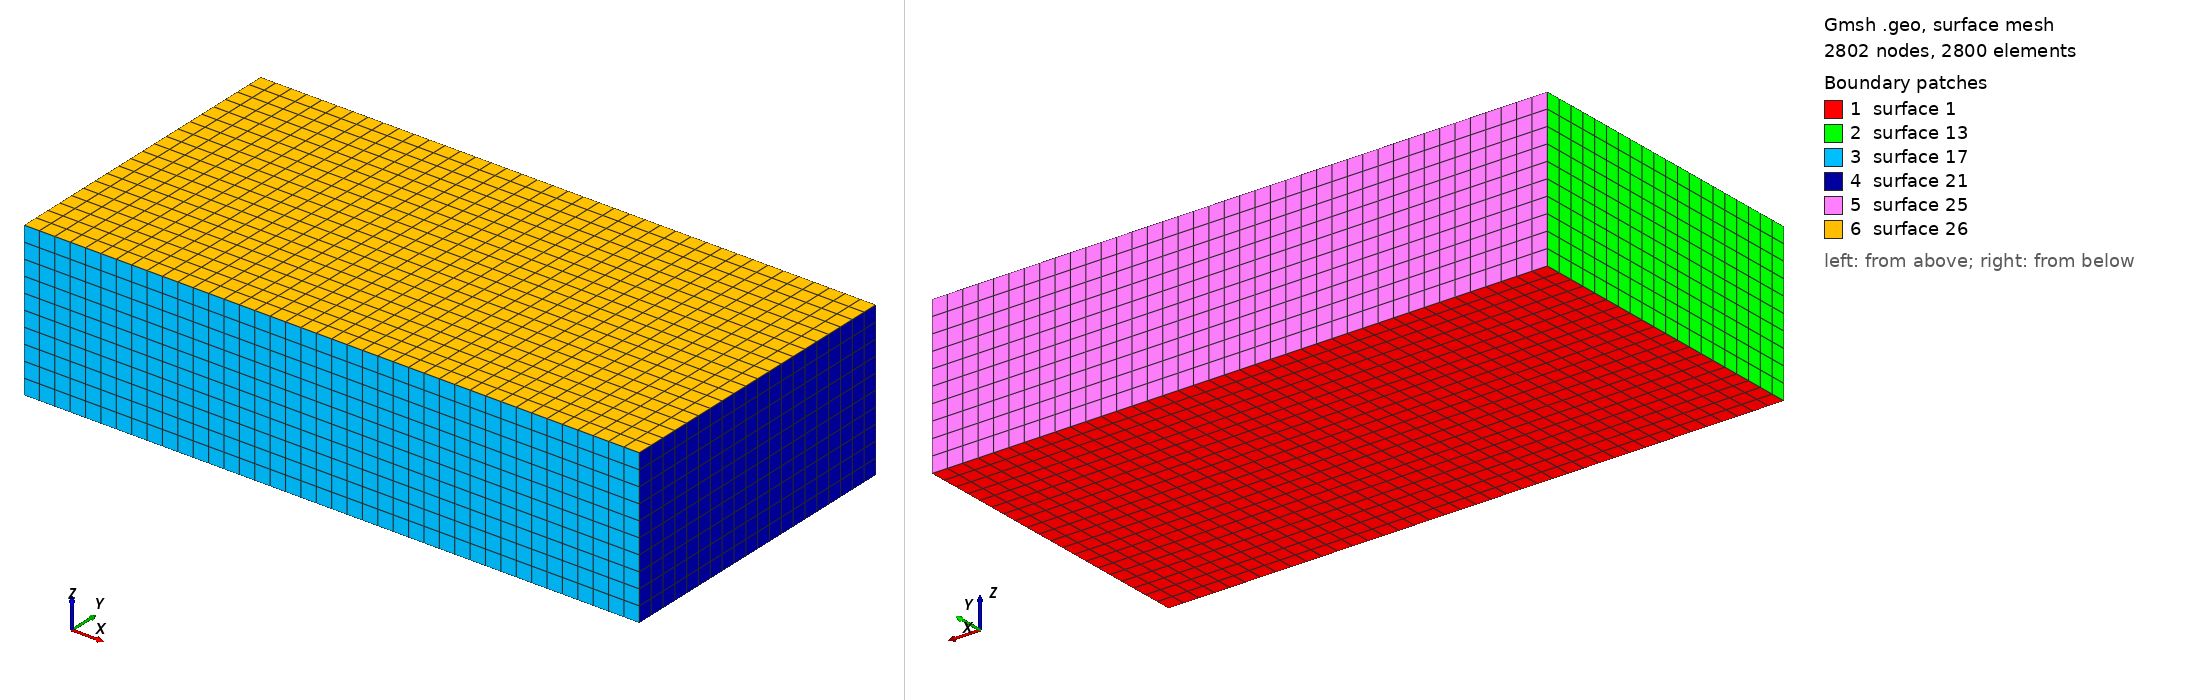

Gmsh geometry script, surface-meshed: 2802 nodes, 2800 surface elements. Boundary patches (legend numbers): 1 surface 1, 2 surface 13, 3 surface 17, 4 surface 21, 5 surface 25, 6 surface 26. Left view from above one corner, right view from below the opposite corner. The script declares no physical surfaces, so the legend lists its geometric surfaces. The drawing asked Gmsh for element sizes between 1% and 20% of the model's largest extent; the script's own settings can give other sizes.

=== cantilever_beam_3D.geo (drawn) ===
a=40.;
b=20.;
c=10.;
Point(1)={0.0,0.0,0.0};
Point(2)={a,0.0,0.0};
Point(3)={a,b,0.0};
Point(4)={0.0,b,0.0};
//+
Line(1) = {1, 2};
//+
Line(2) = {2, 3};
//+
Line(3) = {3, 4};
//+
Line(4) = {4, 1};
//+
Curve Loop(1) = {4, 1, 2, 3};
//+
Plane Surface(1) = {1};
//+
Transfinite Curve {1, 3} = 41 Using Progression 1;
//+
Transfinite Curve {2, 4} = 21 Using Progression 1;
//+
Transfinite Surface {1} = {1, 2, 3, 4};
//+
Recombine Surface {1};
//+
Extrude {0, 0, c} {
  Surface{1}; Layers {10}; Recombine;
}
//+
Physical Volume("BEAM", 27) = {1};
